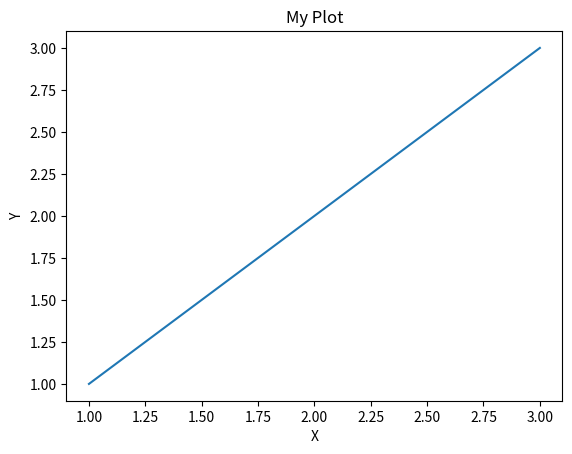
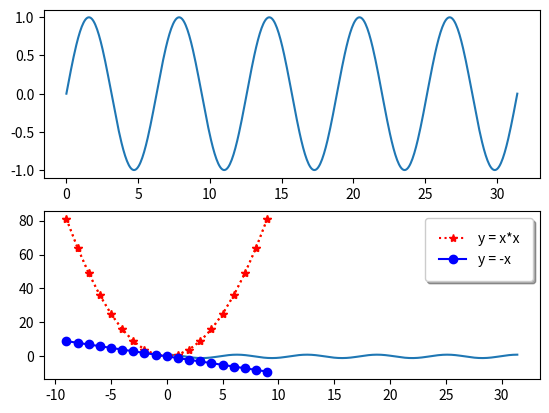

These charts were generated, in order, by the following Python code:
import matplotlib.pyplot as plt
import numpy as np

# 기본 직선형
x = [1, 2, 3]
y = [1, 2, 3]
plt.plot(x, y)
plt.title("My Plot")
plt.xlabel("X")
plt.ylabel("Y")
plt.show()
# plt.savefig("picture.png") 특정한 이름으로 이미지 파일 저장

# 사인함수, 코사인 함수
x = np.linspace(0, np.pi * 10, 500) # 0부터 pi * 10까지 500개 간격의 점
fig, axes = plt.subplots(2, 1)  # 2개의 그래프가 들어감.
axes[0].plot(x, np.sin(x))
axes[1].plot(x, np.cos(x))
plt.show()

# 2차함수
x = np.arange(-9 ,10)
y1 = x ** 2
plt.plot(x, y1, linestyle = ":", marker="*") # 라인과 점 스타일
plt.show()

# legend
y2 = -x
plt.plot(x, y1, linestyle = ":", marker="*", color = "red",label="y = x*x")
plt.plot(x, y2, linestyle="-", marker="o",color="blue",label="y = -x")
plt.legend(
    shadow=True,
    borderpad=1
)
plt.show()
